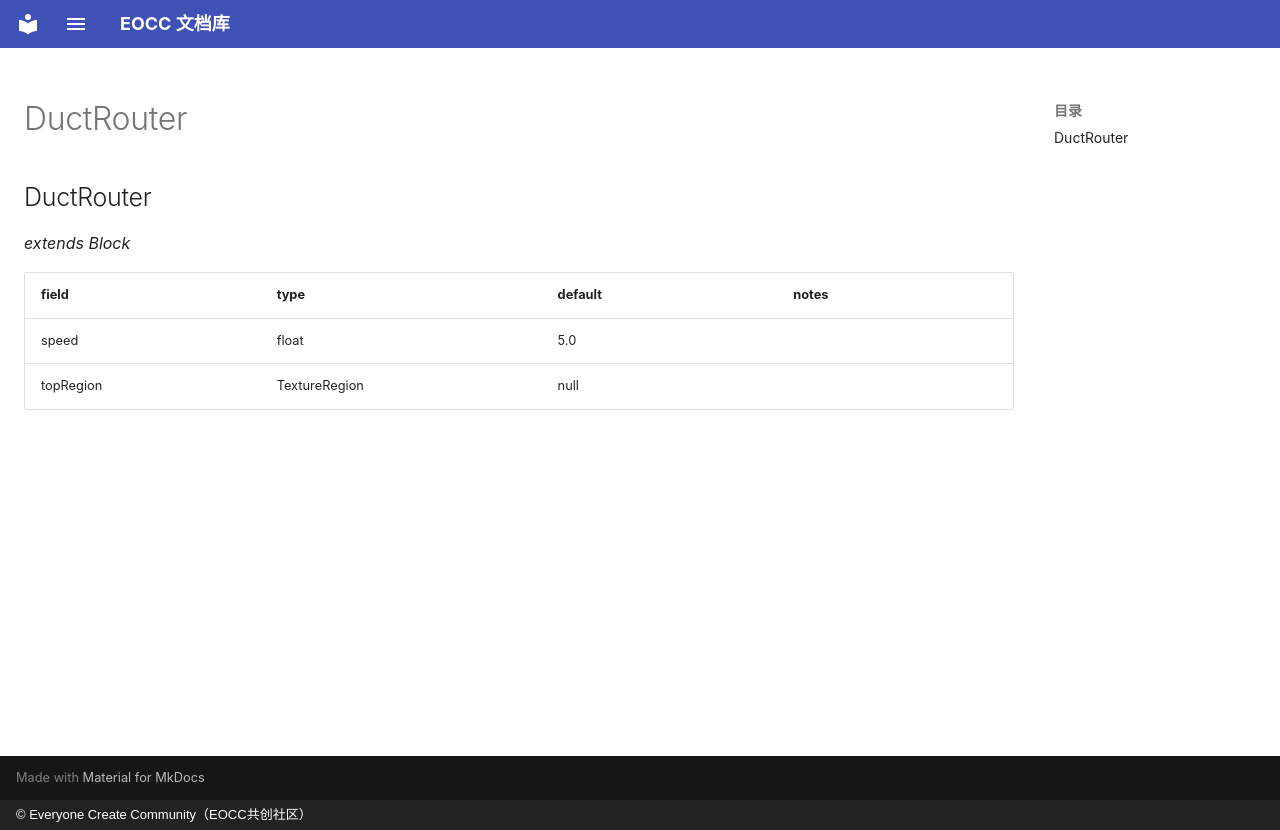

repository: eoccc/eoccc.github.io · page: wiki/mindustry/en/Modding%20Classes/DuctRouter/index.html · generator: mkdocs · copyright: © Everyone Create Community（EOCC共创社区）

# DuctRouter

## DuctRouter

*extends Block*

| field | type | default | notes |
|---|---|---|---|
| speed | float | 5.0 |  |
| topRegion | TextureRegion | null |  |
